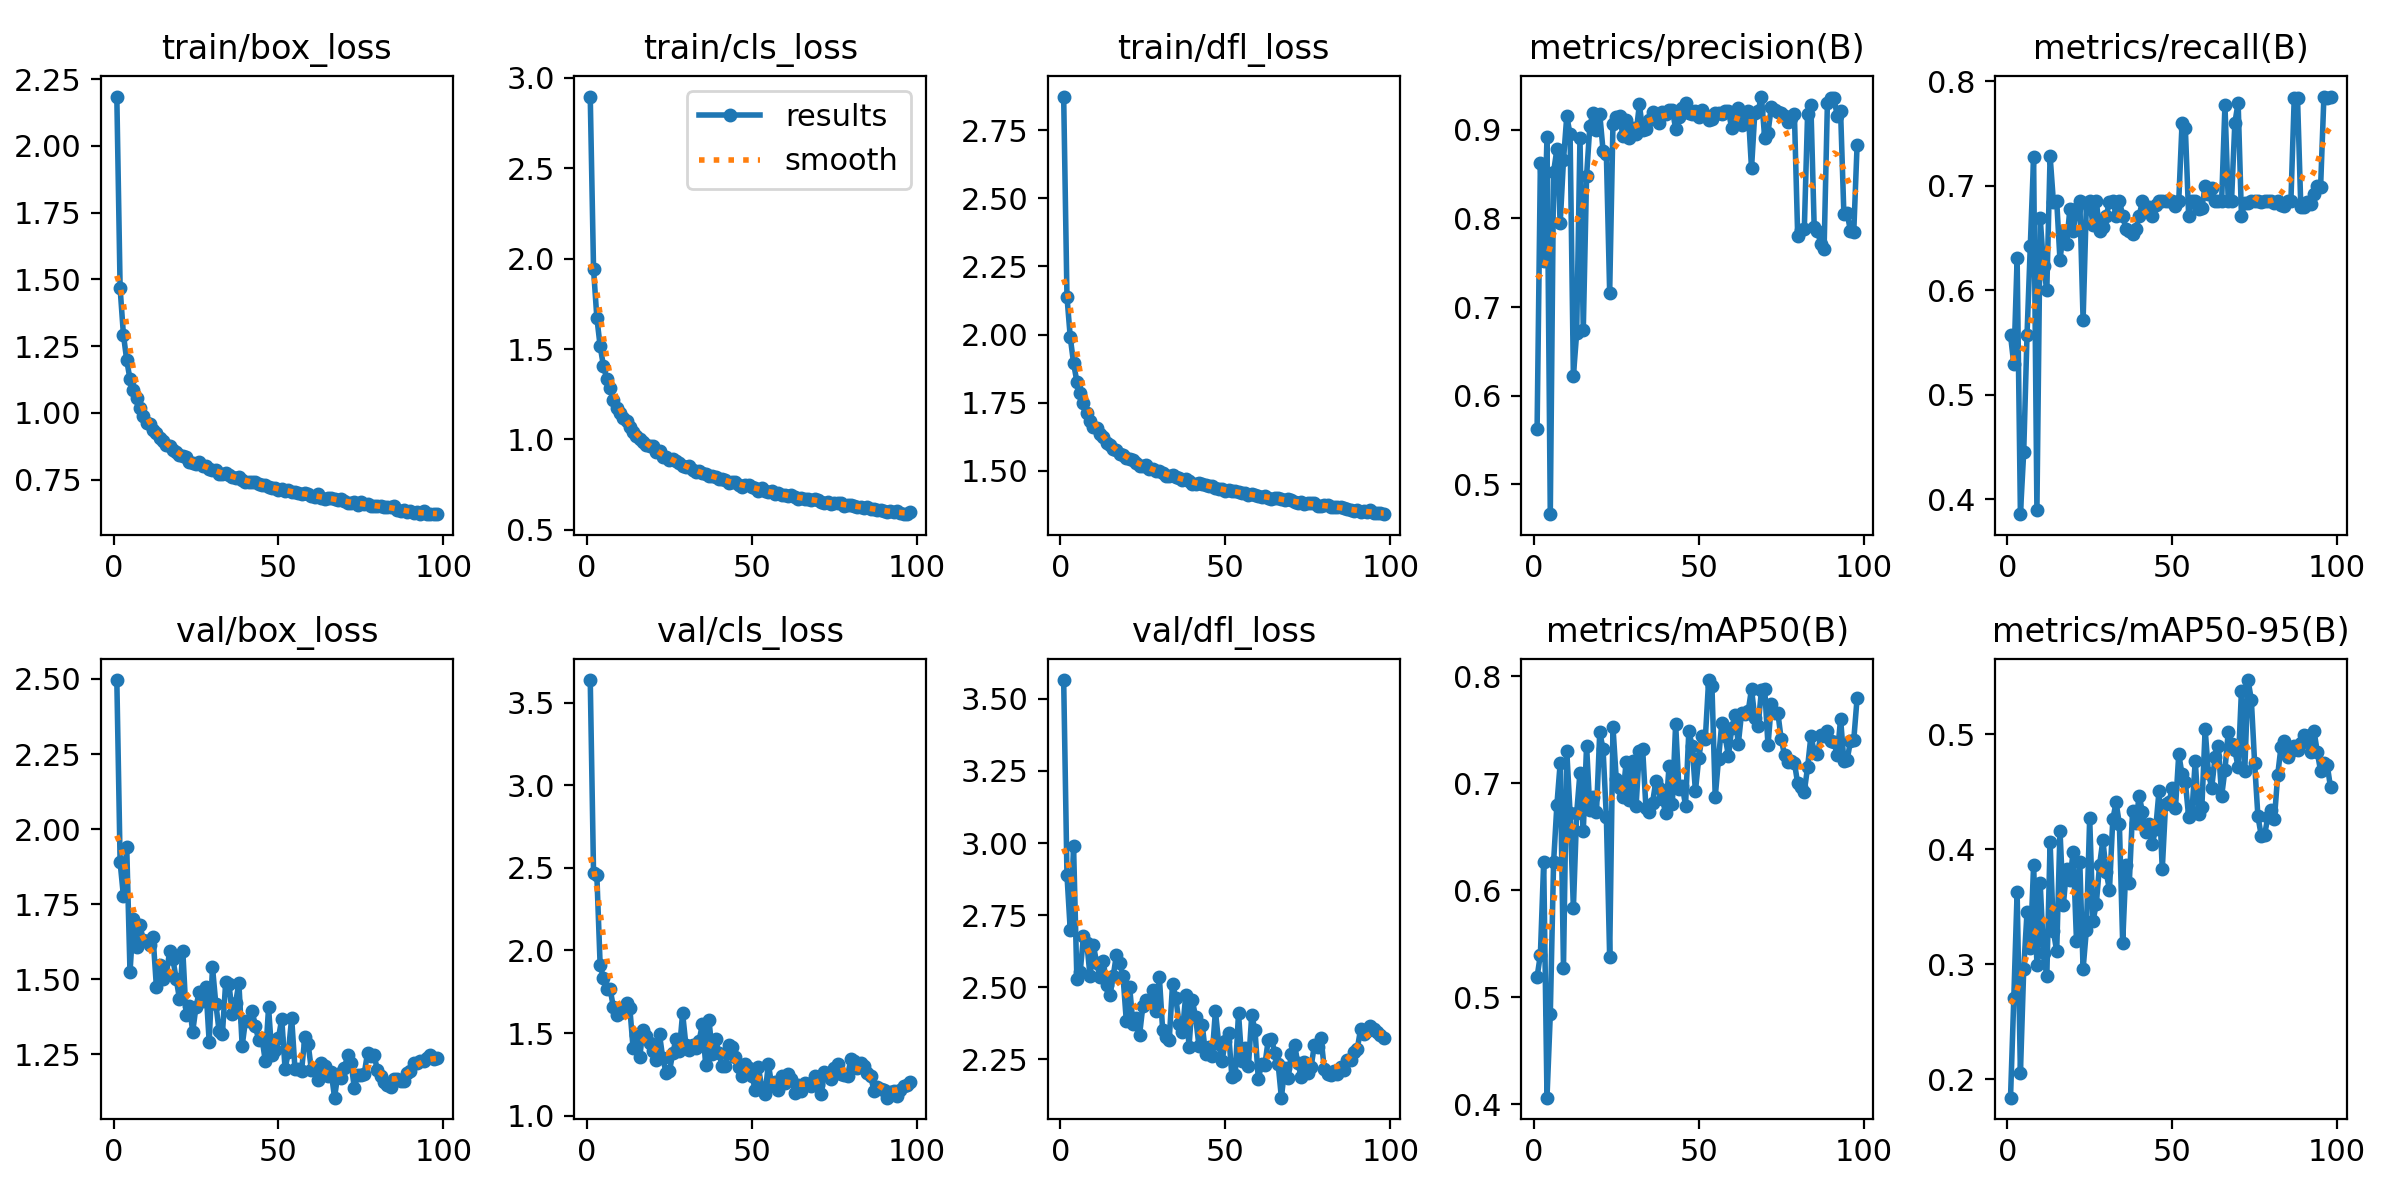

The file beside this chart, header and first rows:
epoch, time, train/box_loss, train/cls_loss, train/dfl_loss, metrics/precision(B), metrics/recall(B), metrics/mAP50(B), metrics/mAP50-95(B), val/box_loss, val/cls_loss, val/dfl_loss, lr/pg0, lr/pg1, lr/pg2
1, 283.3, 2.184, 2.896, 2.873, 0.5621, 0.5571, 0.519, 0.184, 2.496, 3.637, 3.565, 0.0001661, 0.0001661, 0.06695
2, 575.5, 1.467, 1.942, 2.139, 0.8626, 0.529, 0.5398, 0.271, 1.889, 2.468, 2.889, 0.0003311, 0.0003311, 0.03378
3, 866.8, 1.293, 1.674, 1.99, 0.7516, 0.6306, 0.6267, 0.3629, 1.777, 2.455, 2.697, 0.0004945, 0.0004945, 0.0006086
4, 1158, 1.197, 1.516, 1.896, 0.8922, 0.3857, 0.4063, 0.2052, 1.941, 1.911, 2.988, 0.0004926, 0.0004926, 0.0004926
5, 1450, 1.126, 1.407, 1.827, 0.4662, 0.4452, 0.484, 0.2957, 1.523, 1.834, 2.53, 0.0004901, 0.0004901, 0.0004901
6, 1742, 1.085, 1.335, 1.786, 0.8524, 0.5571, 0.6261, 0.3451, 1.701, 1.769, 2.552, 0.0004876, 0.0004876, 0.0004876
7, 2033, 1.055, 1.282, 1.748, 0.878, 0.6429, 0.6796, 0.3145, 1.607, 1.769, 2.676, 0.0004852, 0.0004852, 0.0004852
8, 2324, 1.019, 1.217, 1.713, 0.7948, 0.7274, 0.7187, 0.3863, 1.682, 1.658, 2.655, 0.0004827, 0.0004827, 0.0004827
9, 2616, 0.9884, 1.171, 1.683, 0.8658, 0.3896, 0.5278, 0.2997, 1.63, 1.606, 2.539, 0.0004802, 0.0004802, 0.0004802
10, 2909, 0.9632, 1.145, 1.661, 0.9155, 0.6695, 0.73, 0.3703, 1.627, 1.618, 2.646, 0.0004777, 0.0004777, 0.0004777
11, 3201, 0.9582, 1.117, 1.656, 0.8949, 0.623, 0.6721, 0.3095, 1.614, 1.653, 2.585, 0.0004752, 0.0004752, 0.0004752
12, 3492, 0.9367, 1.1, 1.635, 0.6221, 0.6, 0.5832, 0.2895, 1.639, 1.682, 2.535, 0.0004728, 0.0004728, 0.0004728
13, 3783, 0.9239, 1.068, 1.624, 0.6708, 0.7286, 0.6722, 0.4061, 1.473, 1.651, 2.593, 0.0004703, 0.0004703, 0.0004703
14, 4075, 0.905, 1.041, 1.604, 0.8911, 0.6845, 0.7097, 0.3286, 1.546, 1.407, 2.508, 0.0004678, 0.0004678, 0.0004678
15, 4366, 0.8946, 1.018, 1.594, 0.6741, 0.6857, 0.6552, 0.3114, 1.499, 1.486, 2.472, 0.0004654, 0.0004654, 0.0004654
16, 4658, 0.8791, 1.003, 1.579, 0.8479, 0.6286, 0.7351, 0.4163, 1.512, 1.354, 2.538, 0.0004629, 0.0004629, 0.0004629
17, 4949, 0.8764, 0.9877, 1.578, 0.9046, 0.6571, 0.675, 0.3512, 1.593, 1.521, 2.614, 0.0004604, 0.0004604, 0.0004604
18, 5242, 0.8608, 0.9698, 1.563, 0.9193, 0.6441, 0.6868, 0.3829, 1.566, 1.483, 2.583, 0.0004579, 0.0004579, 0.0004579
19, 5534, 0.854, 0.964, 1.558, 0.8995, 0.678, 0.6726, 0.3733, 1.501, 1.437, 2.538, 0.0004554, 0.0004554, 0.0004554
20, 5826, 0.8441, 0.961, 1.548, 0.9177, 0.6571, 0.748, 0.3981, 1.433, 1.389, 2.382, 0.000453, 0.000453, 0.000453
21, 6119, 0.8384, 0.9327, 1.544, 0.8764, 0.6775, 0.7315, 0.3201, 1.595, 1.336, 2.501, 0.0004505, 0.0004505, 0.0004505
22, 6412, 0.8336, 0.935, 1.54, 0.8724, 0.6857, 0.6682, 0.389, 1.381, 1.491, 2.375, 0.000448, 0.000448, 0.000448
23, 6705, 0.8166, 0.904, 1.527, 0.7163, 0.5714, 0.5376, 0.296, 1.412, 1.346, 2.393, 0.0004456, 0.0004456, 0.0004456
24, 6996, 0.8118, 0.9002, 1.518, 0.9071, 0.6833, 0.7527, 0.33, 1.325, 1.26, 2.334, 0.0004431, 0.0004431, 0.0004431
25, 7288, 0.8081, 0.8869, 1.517, 0.9148, 0.6857, 0.7036, 0.4273, 1.407, 1.269, 2.435, 0.0004406, 0.0004406, 0.0004406
26, 7579, 0.8147, 0.8928, 1.522, 0.916, 0.6621, 0.6954, 0.3375, 1.458, 1.376, 2.456, 0.0004381, 0.0004381, 0.0004381
27, 7872, 0.8004, 0.8827, 1.508, 0.8935, 0.6857, 0.6871, 0.3525, 1.426, 1.463, 2.448, 0.0004356, 0.0004356, 0.0004356
28, 8163, 0.8001, 0.87, 1.506, 0.9107, 0.6571, 0.7201, 0.3865, 1.473, 1.391, 2.492, 0.0004332, 0.0004332, 0.0004332
29, 8455, 0.7902, 0.8543, 1.5, 0.8905, 0.661, 0.6845, 0.408, 1.291, 1.62, 2.417, 0.0004307, 0.0004307, 0.0004307
30, 8747, 0.7856, 0.8458, 1.498, 0.9023, 0.6714, 0.721, 0.3801, 1.54, 1.426, 2.537, 0.0004282, 0.0004282, 0.0004282
31, 9038, 0.7875, 0.8526, 1.492, 0.8954, 0.6843, 0.6784, 0.3648, 1.419, 1.395, 2.354, 0.0004258, 0.0004258, 0.0004258
32, 9329, 0.7729, 0.8316, 1.482, 0.9286, 0.6857, 0.73, 0.426, 1.327, 1.428, 2.329, 0.0004233, 0.0004233, 0.0004233
33, 9620, 0.7693, 0.8199, 1.481, 0.8997, 0.6714, 0.7319, 0.4408, 1.316, 1.412, 2.319, 0.0004208, 0.0004208, 0.0004208
34, 9912, 0.7743, 0.8235, 1.485, 0.9005, 0.6857, 0.6764, 0.4219, 1.49, 1.454, 2.511, 0.0004183, 0.0004183, 0.0004183
35, 10203, 0.7664, 0.8134, 1.479, 0.9106, 0.6714, 0.673, 0.3186, 1.485, 1.553, 2.463, 0.0004158, 0.0004158, 0.0004158
36, 10494, 0.7599, 0.8096, 1.473, 0.9205, 0.6586, 0.6816, 0.3862, 1.382, 1.307, 2.372, 0.0004134, 0.0004134, 0.0004134
37, 10785, 0.7574, 0.7981, 1.467, 0.9142, 0.6571, 0.702, 0.3706, 1.42, 1.579, 2.346, 0.0004109, 0.0004109, 0.0004109
38, 11077, 0.7598, 0.7977, 1.469, 0.9079, 0.6543, 0.6957, 0.4331, 1.488, 1.373, 2.472, 0.0004084, 0.0004084, 0.0004084
39, 11369, 0.7501, 0.7906, 1.463, 0.9204, 0.6584, 0.6851, 0.423, 1.278, 1.463, 2.294, 0.0004059, 0.0004059, 0.0004059
40, 11660, 0.74, 0.7827, 1.453, 0.918, 0.6714, 0.6717, 0.4468, 1.362, 1.379, 2.455, 0.0004035, 0.0004035, 0.0004035
41, 11952, 0.7421, 0.7819, 1.451, 0.9227, 0.6854, 0.7161, 0.4321, 1.359, 1.302, 2.396, 0.000401, 0.000401, 0.000401
42, 12244, 0.7427, 0.7753, 1.457, 0.9224, 0.6776, 0.681, 0.4152, 1.395, 1.303, 2.298, 0.0003985, 0.0003985, 0.0003985
43, 12535, 0.7396, 0.7616, 1.453, 0.9014, 0.6801, 0.7554, 0.4221, 1.343, 1.425, 2.371, 0.0003961, 0.0003961, 0.0003961
44, 12825, 0.7333, 0.7619, 1.449, 0.9142, 0.6714, 0.6944, 0.4049, 1.297, 1.416, 2.27, 0.0003936, 0.0003936, 0.0003936
45, 13116, 0.73, 0.7646, 1.444, 0.9245, 0.6819, 0.6976, 0.4178, 1.304, 1.355, 2.295, 0.0003911, 0.0003911, 0.0003911
46, 13406, 0.7297, 0.7479, 1.443, 0.9299, 0.6857, 0.679, 0.4503, 1.227, 1.297, 2.261, 0.0003886, 0.0003886, 0.0003886
47, 13698, 0.7242, 0.7379, 1.438, 0.919, 0.6857, 0.7488, 0.3826, 1.406, 1.242, 2.418, 0.0003861, 0.0003861, 0.0003861
48, 13989, 0.7195, 0.7463, 1.433, 0.9179, 0.6857, 0.7345, 0.439, 1.247, 1.311, 2.305, 0.0003837, 0.0003837, 0.0003837
49, 14279, 0.7191, 0.7463, 1.433, 0.9208, 0.6857, 0.6925, 0.4409, 1.263, 1.289, 2.244, 0.0003812, 0.0003812, 0.0003812
50, 14570, 0.7094, 0.7353, 1.426, 0.9141, 0.6857, 0.7233, 0.4529, 1.304, 1.242, 2.313, 0.0003787, 0.0003787, 0.0003787
51, 14861, 0.7135, 0.734, 1.429, 0.9228, 0.6804, 0.7438, 0.4358, 1.368, 1.157, 2.342, 0.0003763, 0.0003763, 0.0003763
52, 15151, 0.709, 0.7157, 1.426, 0.917, 0.6857, 0.7417, 0.4827, 1.201, 1.291, 2.19, 0.0003738, 0.0003738, 0.0003738
53, 15443, 0.7114, 0.7292, 1.427, 0.9113, 0.7601, 0.7963, 0.4651, 1.256, 1.168, 2.195, 0.0003713, 0.0003713, 0.0003713
54, 15735, 0.702, 0.7153, 1.421, 0.9126, 0.7549, 0.7911, 0.4584, 1.371, 1.131, 2.41, 0.0003688, 0.0003688, 0.0003688
55, 16026, 0.7032, 0.7066, 1.419, 0.9189, 0.6714, 0.687, 0.4283, 1.202, 1.313, 2.245, 0.0003663, 0.0003663, 0.0003663
56, 16317, 0.7011, 0.7132, 1.418, 0.9188, 0.6857, 0.7225, 0.4324, 1.202, 1.183, 2.291, 0.0003639, 0.0003639, 0.0003639
57, 16607, 0.696, 0.6991, 1.41, 0.9177, 0.6857, 0.7566, 0.4772, 1.194, 1.205, 2.226, 0.0003614, 0.0003614, 0.0003614
58, 16899, 0.6989, 0.7025, 1.415, 0.9213, 0.6777, 0.7442, 0.4306, 1.306, 1.156, 2.403, 0.0003589, 0.0003589, 0.0003589
59, 17190, 0.6951, 0.6927, 1.412, 0.921, 0.6787, 0.725, 0.4366, 1.284, 1.243, 2.352, 0.0003565, 0.0003565, 0.0003565
60, 17482, 0.6901, 0.6942, 1.409, 0.9018, 0.6997, 0.7516, 0.5044, 1.196, 1.198, 2.183, 0.000354, 0.000354, 0.000354
... 38 more rows
